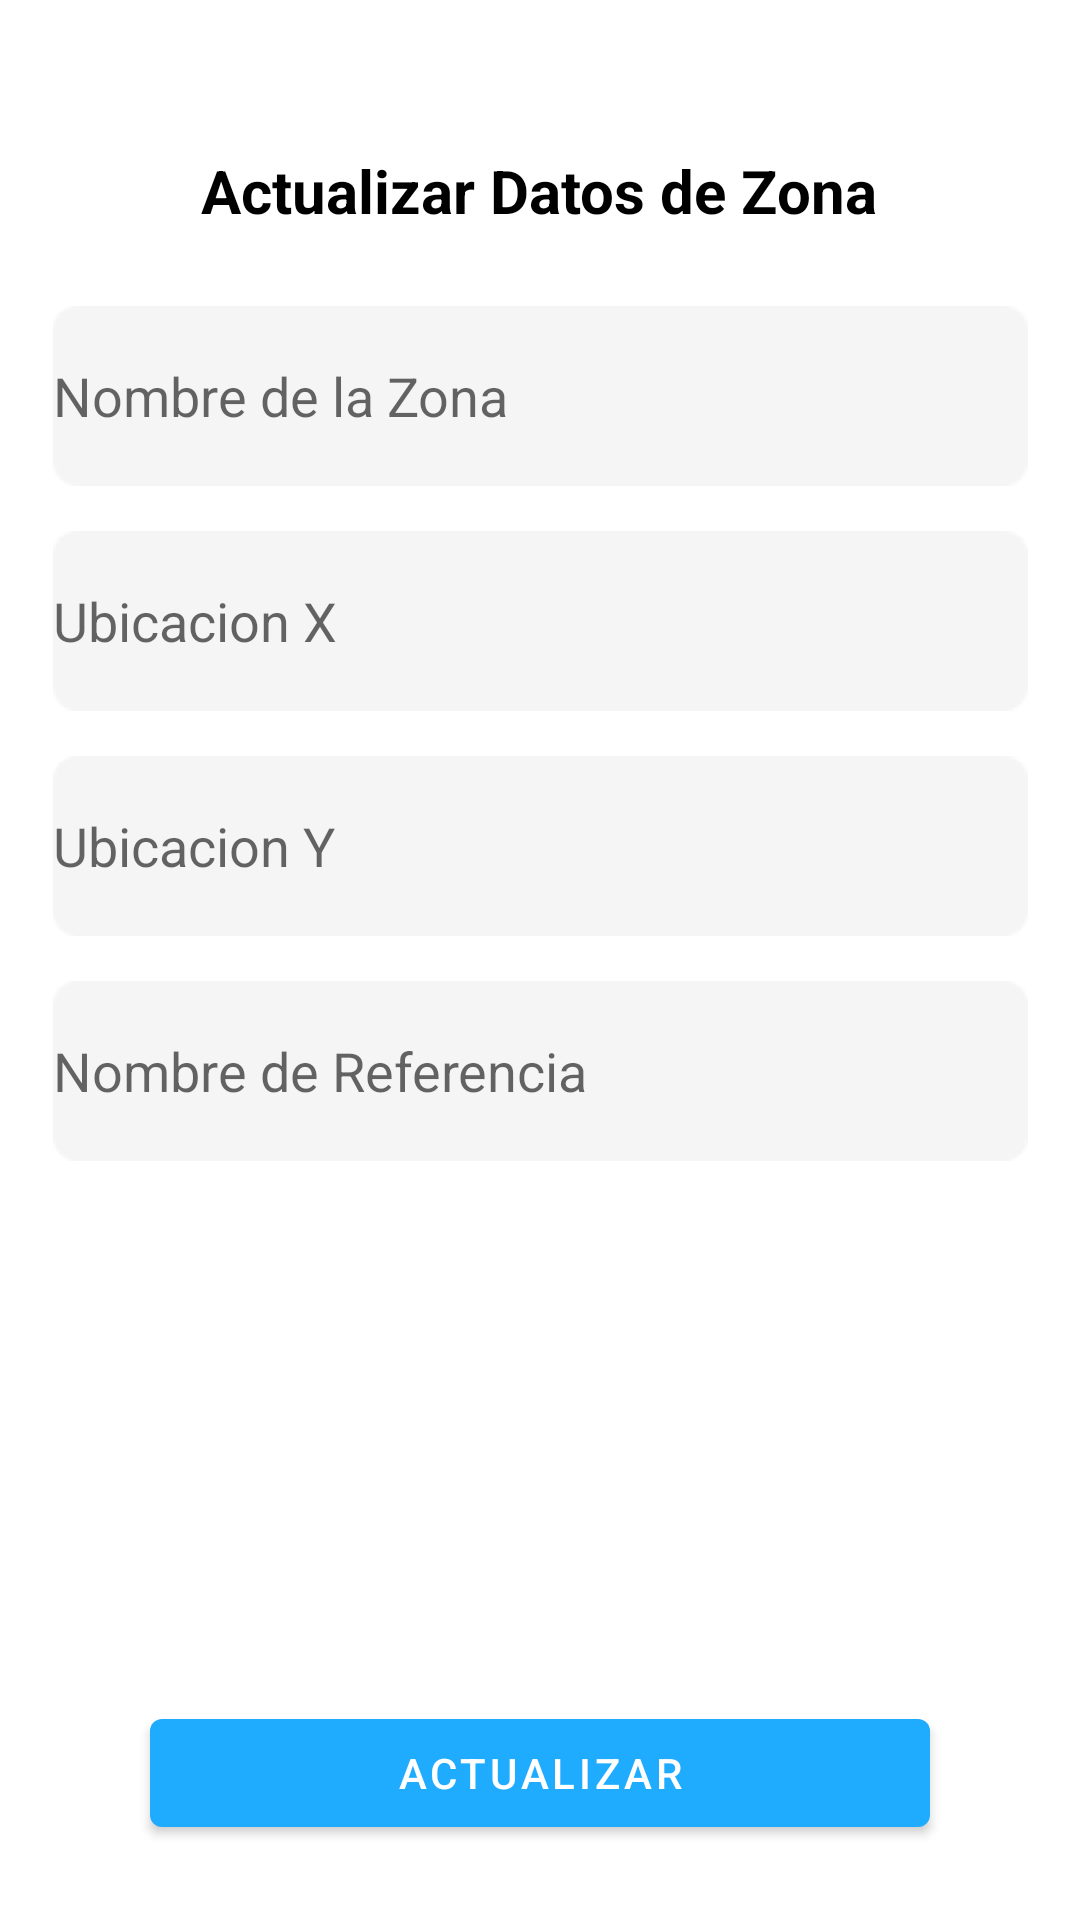

Android layout source for this screen:
<!-- AndroidManifest.xml: application theme Theme.Central -->
<!-- res/layout/activity_update.xml -->
<?xml version="1.0" encoding="utf-8"?>
<androidx.constraintlayout.widget.ConstraintLayout xmlns:android="http://schemas.android.com/apk/res/android"
    xmlns:app="http://schemas.android.com/apk/res-auto"
    xmlns:tools="http://schemas.android.com/tools"
    android:layout_width="match_parent"
    android:layout_height="match_parent"
    tools:context=".zonas.Update">

    <TextView
        android:id="@+id/textView"
        android:layout_width="wrap_content"
        android:layout_height="wrap_content"
        android:text="Actualizar Datos de Zona"
        android:layout_marginTop="50dp"
        android:textColor="@color/black"
        android:textStyle="bold"
    android:textSize="20dp"
        app:layout_constraintEnd_toEndOf="parent"
        app:layout_constraintHorizontal_bias="0.498"
        app:layout_constraintStart_toStartOf="parent"
        app:layout_constraintTop_toTopOf="parent" />

    <EditText
        android:id="@+id/nombre_zona"
        android:layout_width="wrap_content"
        android:layout_height="wrap_content"
        android:background="@drawable/img_label"
        android:ems="10"
        android:layout_marginTop="25dp"
        android:hint="Nombre de la Zona"
        android:inputType="textPersonName"
        app:layout_constraintEnd_toEndOf="parent"
        app:layout_constraintStart_toStartOf="parent"
        app:layout_constraintTop_toBottomOf="@+id/textView" />

    <EditText
        android:id="@+id/ubicacion_x"
        android:layout_width="wrap_content"
        android:layout_height="wrap_content"
        android:ems="10"
        android:background="@drawable/img_label"
        android:layout_marginTop="15dp"
        android:inputType="textPersonName"
        android:hint="Ubicacion X"
        app:layout_constraintEnd_toEndOf="parent"
        app:layout_constraintStart_toStartOf="parent"
        app:layout_constraintTop_toBottomOf="@+id/nombre_zona" />

    <EditText
        android:id="@+id/ubicacion_y"
        android:layout_width="wrap_content"
        android:layout_height="wrap_content"
        android:ems="10"
        android:layout_marginTop="15dp"
        android:background="@drawable/img_label"
        android:inputType="textPersonName"
        android:hint="Ubicacion Y"
        app:layout_constraintEnd_toEndOf="parent"
        app:layout_constraintStart_toStartOf="parent"
        app:layout_constraintTop_toBottomOf="@+id/ubicacion_x" />

    <EditText
        android:id="@+id/referencia"
        android:layout_width="wrap_content"
        android:layout_height="wrap_content"
        android:ems="10"
        android:layout_marginTop="15dp"
        android:background="@drawable/img_label"
        android:inputType="textPersonName"
        android:hint="Nombre de Referencia"
        app:layout_constraintEnd_toEndOf="parent"
        app:layout_constraintStart_toStartOf="parent"
        app:layout_constraintTop_toBottomOf="@+id/ubicacion_y" />

    <com.airbnb.lottie.LottieAnimationView
        android:id="@+id/loader_loguin"
        android:layout_width="match_parent"
        android:layout_height="wrap_content"
        android:layout_centerInParent="true"
        android:visibility="gone"
        app:layout_constraintBottom_toBottomOf="parent"
        app:layout_constraintEnd_toEndOf="parent"
        app:layout_constraintStart_toStartOf="parent"
        app:layout_constraintTop_toTopOf="parent"
        app:lottie_autoPlay="true"
        app:lottie_fileName="loader.json"
        app:lottie_loop="true" />


    <Button
        android:id="@+id/btn_update_zona"
        android:layout_width="match_parent"
        android:layout_height="wrap_content"
        android:layout_marginRight="50dp"
        android:layout_marginLeft="50dp"
        android:layout_marginBottom="25dp"
        android:text="Actualizar"
        app:layout_constraintBottom_toBottomOf="parent"
        app:layout_constraintEnd_toEndOf="parent"
        app:layout_constraintStart_toStartOf="parent" />
</androidx.constraintlayout.widget.ConstraintLayout>
<!-- resources referenced by this layout -->
<resources>
  <color name="black">#FF000000</color>
  <!-- drawable img_label: png bitmap (drawable, 1011 bytes) -->
  <style name="Theme.Central" parent="Theme.MaterialComponents.DayNight.DarkActionBar">
          
          <item name="colorPrimary">@color/purple_500</item>
          <item name="colorPrimaryVariant">@color/purple_700</item>
          <item name="colorOnPrimary">@color/white</item>
          
          <item name="colorSecondary">@color/teal_200</item>
          <item name="colorSecondaryVariant">@color/teal_700</item>
          <item name="colorOnSecondary">@color/black</item>
          
          <item name="android:statusBarColor" tools:targetApi="l">?attr/colorPrimaryVariant</item>
          
      </style>
  <color name="purple_500">#1FACFF</color>
  <color name="purple_700">#0093E9</color>
  <color name="white">#FFFFFFFF</color>
  <color name="teal_200">#FF03DAC5</color>
  <color name="teal_700">#FF018786</color>
</resources>
